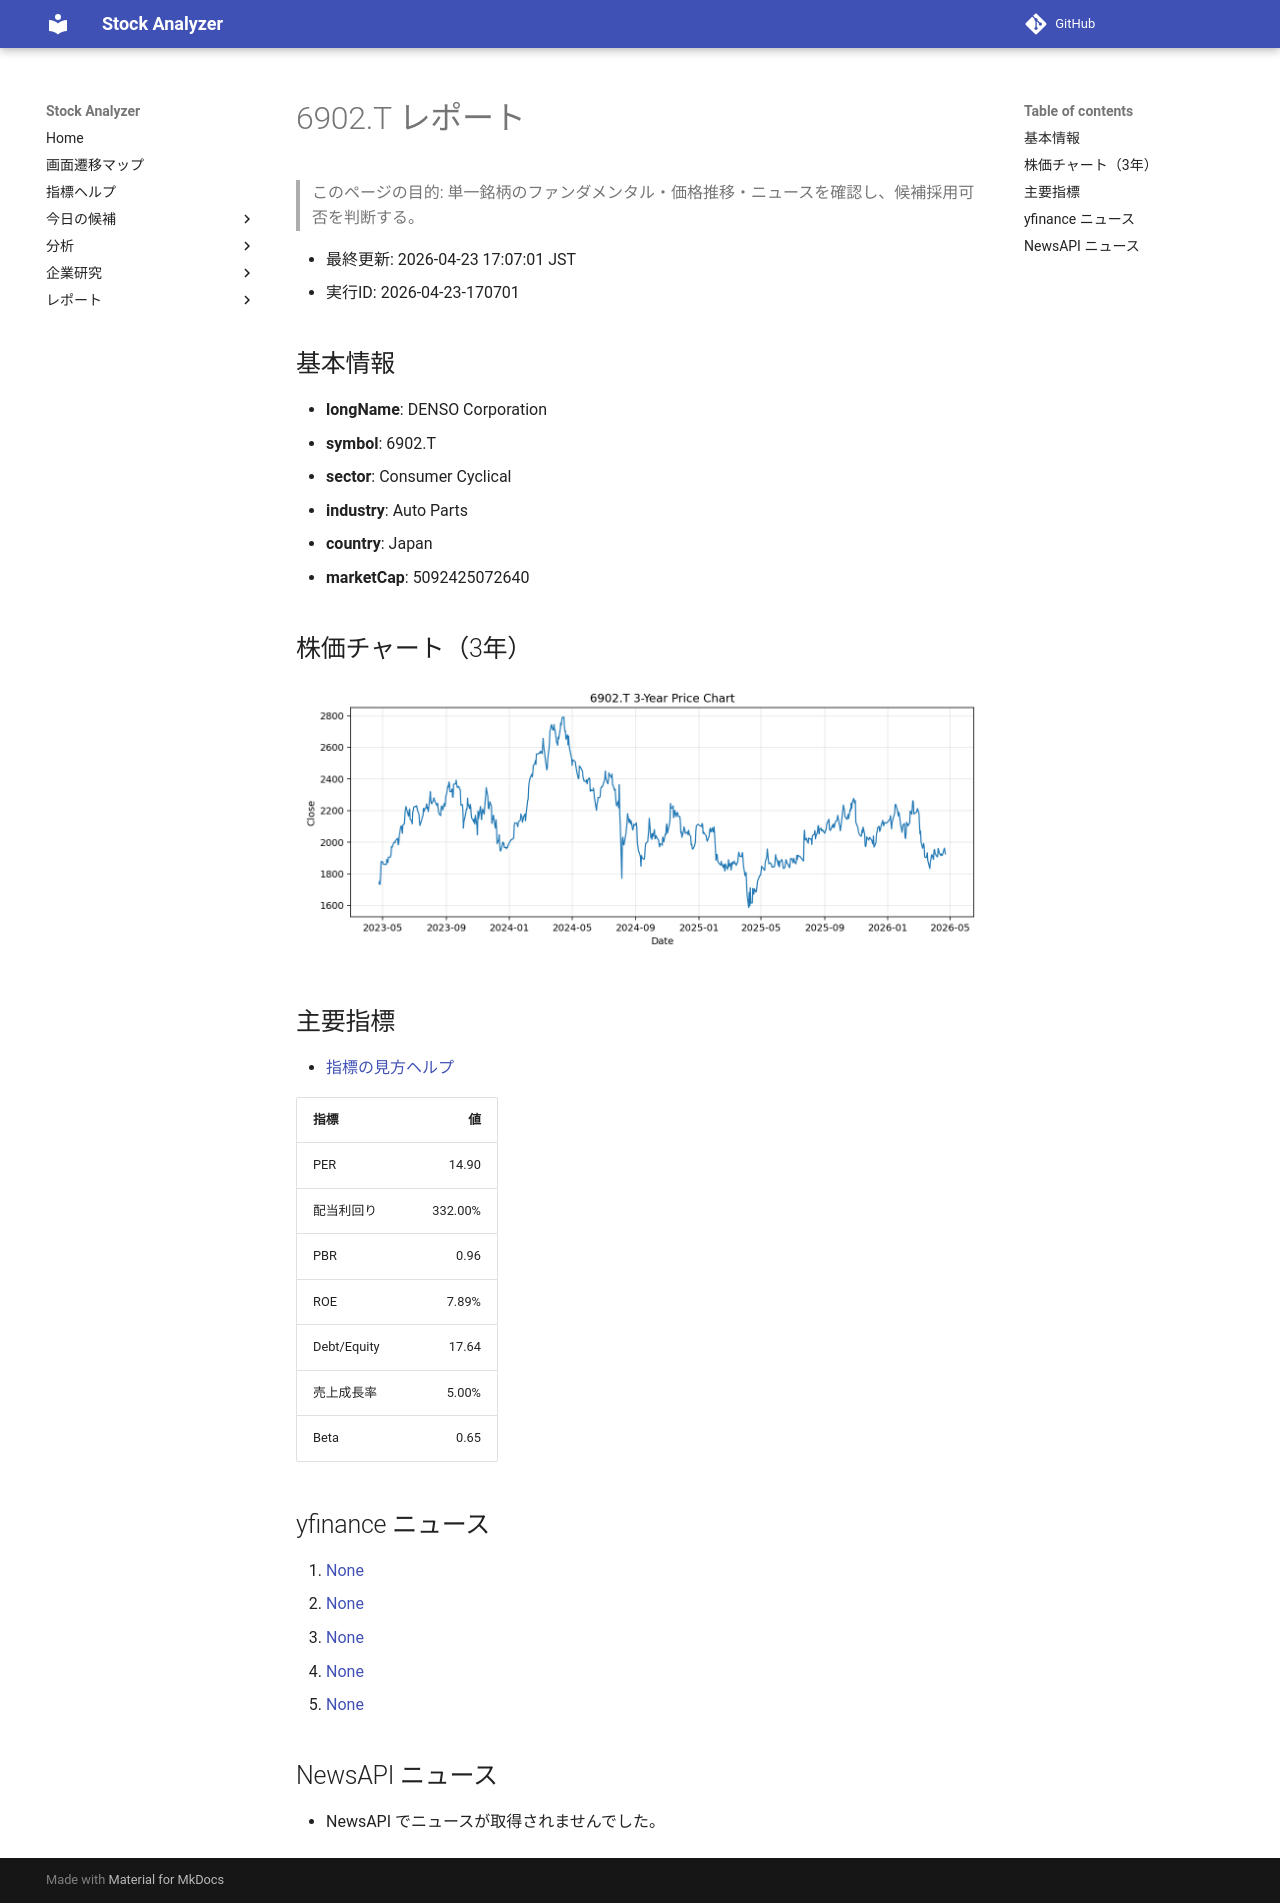

repository: Yumi-note/Making-APP · page: reports/2026-04-23/170701/6902_T/index.html · generator: mkdocs

# 6902.T レポート

> このページの目的: 単一銘柄のファンダメンタル・価格推移・ニュースを確認し、候補採用可否を判断する。

- 最終更新: 2026-04-23 17:07:01 JST
- 実行ID: 2026-04-23-170701

## 基本情報

- **longName**: DENSO Corporation
- **symbol**: 6902.T
- **sector**: Consumer Cyclical
- **industry**: Auto Parts
- **country**: Japan
- **marketCap**: 5092425072640

## 株価チャート（3年）

![6902.T 3-year price chart](6902_T_3y.png)

## 主要指標

- [指標の見方ヘルプ](../../../../indicators.md)

| 指標 | 値 |
|---|---:|
| PER | 14.90 |
| 配当利回り | 332.00% |
| PBR | 0.96 |
| ROE | 7.89% |
| Debt/Equity | 17.64 |
| 売上成長率 | 5.00% |
| Beta | 0.65 |

## yfinance ニュース

1. [None](None)
2. [None](None)
3. [None](None)
4. [None](None)
5. [None](None)

## NewsAPI ニュース

- NewsAPI でニュースが取得されませんでした。
